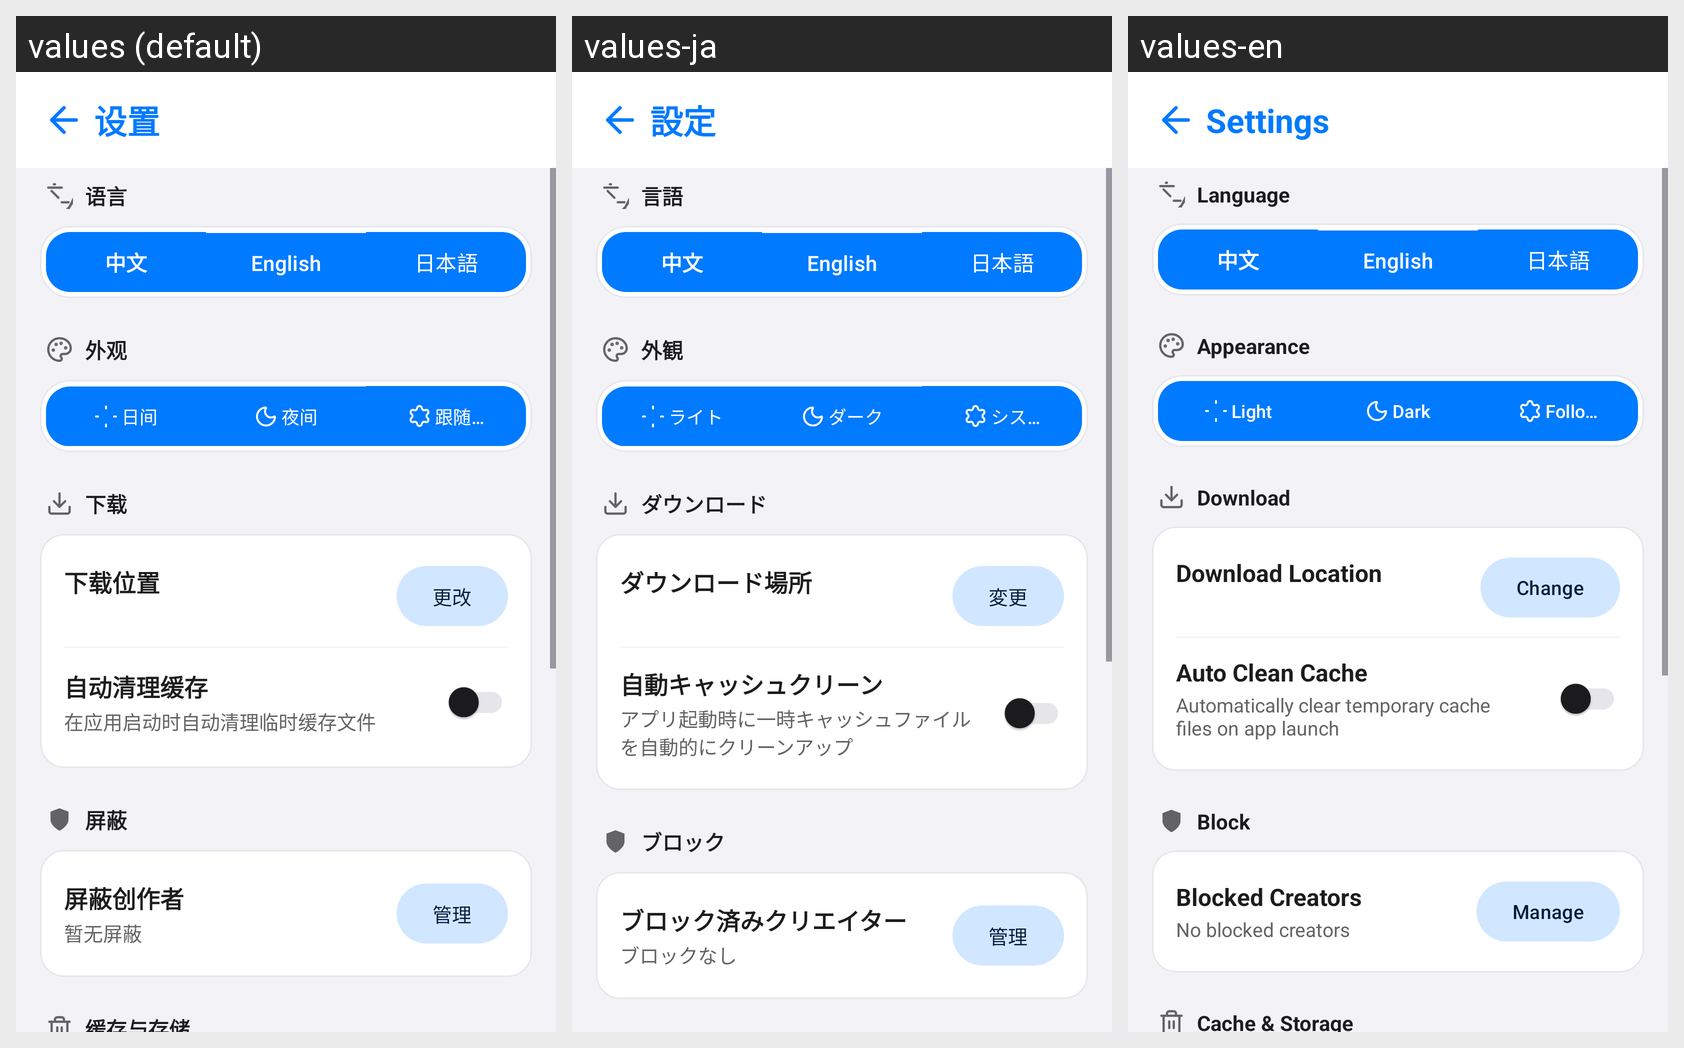

The Android screen above is rendered under several locales of the same app. Produce the string resources it draws, with the default and per-locale values.
Android screen res/layout/fragment_settings.xml rendered under 3 locales, left to right: values (default), values-ja, values-en. Device: Nexus 5 (rendered at 1080×1920; each locale shown at half size, 540×960, under a caption strip naming it); theme Theme.Pawchive.
Strings drawn on this screen, with the default value and each locale's value (text and hints the layout hard-codes, and strings that could not be matched under every locale, appear in the picture but are not listed):

settings
  values: 设置
  values-ja: 設定
  values-en: Settings

language
  values: 语言
  values-ja: 言語
  values-en: Language

appearance
  values: 外观
  values-ja: 外観
  values-en: Appearance

appearance_light
  values: 日间
  values-ja: ライト
  values-en: Light

appearance_dark
  values: 夜间
  values-ja: ダーク
  values-en: Dark

appearance_system
  values: 跟随系统
  values-ja: システム設定に従う
  values-en: Follow System

section_download
  values: 下载
  values-ja: ダウンロード
  values-en: Download

download_location
  values: 下载位置
  values-ja: ダウンロード場所
  values-en: Download Location

download_location_change
  values: 更改
  values-ja: 変更
  values-en: Change

auto_clean_cache
  values: 自动清理缓存
  values-ja: 自動キャッシュクリーン
  values-en: Auto Clean Cache

auto_clean_cache_desc
  values: 在应用启动时自动清理临时缓存文件
  values-ja: アプリ起動時に一時キャッシュファイルを自動的にクリーンアップ
  values-en: Automatically clear temporary cache files on app launch

section_blocked
  values: 屏蔽
  values-ja: ブロック
  values-en: Block

blocked_creators
  values: 屏蔽创作者
  values-ja: ブロック済みクリエイター
  values-en: Blocked Creators

blocked_count_zero
  values: 暂无屏蔽
  values-ja: ブロックなし
  values-en: No blocked creators

manage
  values: 管理
  values-ja: 管理
  values-en: Manage
